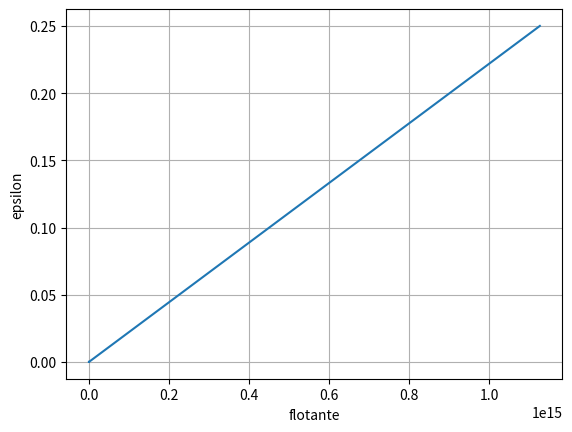

This figure's Python source:
from math import log, floor, sin

# (a)
def epsilon(fl):
    """Retorna el valor estimado de la diferencia entre fl y el
    siguiente flotante representable
    fl : flotante a analizar
    """
    exp = floor(log(float(fl),2))
    return abs((2.0**(exp+1) - 2.0**(exp)) / 2.0**(52))

# (b)
#matplotlib no viene con Python 2.7 y tiene muchas dependencias.
#No se asegura el correccto funcionamiento del siguiente codigo.

from matplotlib import pyplot

fls = []
for i in range(-50,51):
    fls.append(2.0**(i))
pyplot.plot(fls, [epsilon(i) for i in fls])
pyplot.ylabel('epsilon')
pyplot.xlabel('flotante')
pyplot.grid(True)
pyplot.show()    

